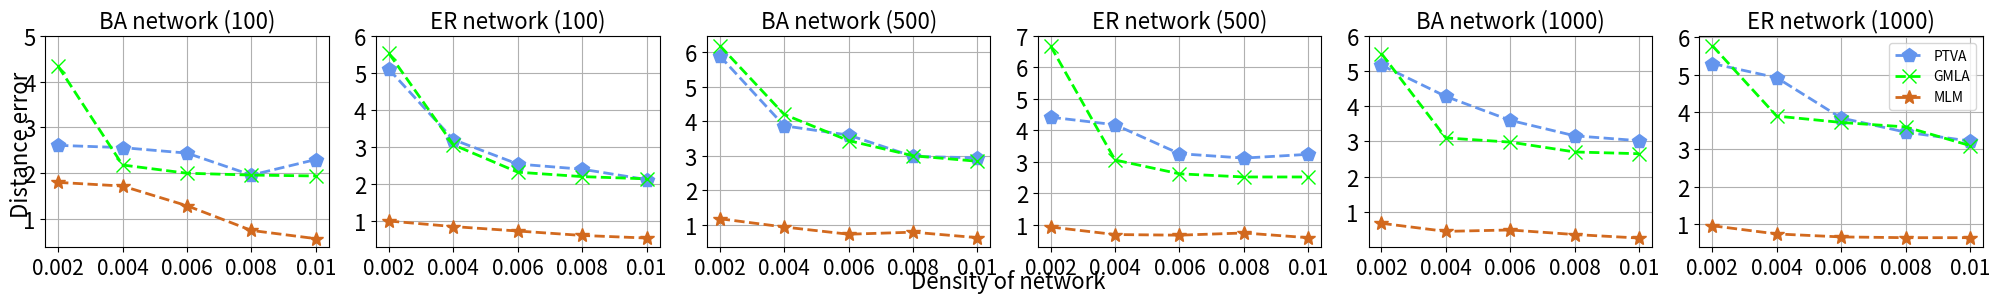

Source code (Python):
import matplotlib.pyplot as plt
import numpy as np

N = 5
ind = np.arange(N)
width = 0.15
linewidth = 2
fs = 16
fig, ax = plt.subplots(1, 6, sharex=False, sharey=False, figsize=(20, 3))


# BA(100)
x1 = [0.02, 0.04, 0.06, 0.08, 0.1]
y1 = [2.61, 2.56, 2.44, 1.96, 2.3]
# plotting the line 1 points
ax[0].plot(x1, y1, color='cornflowerblue', linestyle='dashed', linewidth=linewidth,
           marker='p', markerfacecolor='cornflowerblue', markersize=10, label='PTVA')
# DL
x2 = x1
y2 = [4.34, 2.18, 2, 1.96, 1.94]
# plotting the points
ax[0].plot(x2, y2, color='lime', linestyle='dashed', linewidth=linewidth,
           marker='x', markerfacecolor='lime', markersize=10, label='GMLA')
# FB
x3 = x1
y3 = [1.80, 1.72, 1.29, 0.75, 0.57]
# plotting the points
ax[0].plot(x3, y3, color='chocolate', linestyle='dashed', linewidth=linewidth,
           marker='*', markerfacecolor='chocolate', markersize=10, label='MLM')
# ax[0][0].set_xticks([0, 1, 2, 3, 4, 5, 6])

ax[0].grid(True)
ax[0].set_xticks([0.02, 0.04, 0.06, 0.08, 0.1])
ax[0].grid(True)
ax[0].set_title('BA network (100)', fontsize=fs)
ax[0].set_yticks([1, 2, 3, 4, 5])
ax[0].set_yticklabels([1, 2, 3, 4, 5], size=fs)
ax[0].set_xticklabels(['0.002', '0.004', '0.006', '0.008', '0.01'], size=15)
# ER(100)
x4 = x1
y4 = [5.1, 3.2, 2.54, 2.4, 2.12]
# plotting the points
ax[1].plot(x4, y4, color='cornflowerblue', linestyle='dashed', linewidth=linewidth,
           marker='p', markerfacecolor='cornflowerblue', markersize=10, label='PTVA')
# BA
x5 = x1
y5 = [5.53, 3.06, 2.32, 2.2, 2.14]
# plotting the points
ax[1].plot(x5, y5, color='lime', linestyle='dashed', linewidth=linewidth,
           marker='x', markerfacecolor='lime', markersize=10, label='GMLA')
# ER
x6 = x1
y6 = [1.00, 0.85, 0.73,  0.61, 0.54]
# plotting the points
ax[1].plot(x6, y6, color='chocolate', linestyle='dashed', linewidth=linewidth,
           marker='*', markerfacecolor='chocolate', markersize=10, label='MLM')
ax[1].set_xticks([0.02, 0.04, 0.06, 0.08, 0.1])
ax[1].grid(True)
ax[1].set_title('ER network (100)', fontsize=fs)
ax[1].set_yticks([1, 2, 3, 4, 5, 6])
ax[1].set_yticklabels([1, 2, 3, 4, 5, 6], size=fs)
ax[1].set_xticklabels(['0.002', '0.004', '0.006', '0.008', '0.01'], size=15)

# BA(500)
x1 = [0.02, 0.04, 0.06, 0.08, 0.1]
y1 = [5.9, 3.87, 3.6, 2.98, 2.94]
# plotting the line 1 points
ax[2].plot(x1, y1, color='cornflowerblue', linestyle='dashed', linewidth=linewidth,
           marker='p', markerfacecolor='cornflowerblue', markersize=10, label='PTVA')
# DL
x2 = x1
y2 = [6.2, 4.2, 3.44, 3, 2.84]
# plotting the points
ax[2].plot(x2, y2, color='lime', linestyle='dashed', linewidth=linewidth,
           marker='x', markerfacecolor='lime', markersize=10, label='GMLA')
# FB
x3 = x1
y3 = [1.17, 0.93, 0.72, 0.78, 0.62]
# plotting the points
ax[2].plot(x3, y3, color='chocolate', linestyle='dashed', linewidth=linewidth,
           marker='*', markerfacecolor='chocolate', markersize=10, label='MLM')
# ax[1][0].set_xticks([0, 1, 2, 3, 4, 5, 6])
# ax[1][0].set_yticks([1, 2, 3, 4, 5])
ax[2].grid(True)
ax[2].set_title('BA network (500)', fontsize=fs)
# ax[1][0].set_yticklabels([1, 2, 3, 4, 5, 6], size=12)
ax[2].set_xticks([0.02, 0.04, 0.06, 0.08, 0.1])
ax[2].set_yticks([1, 2, 3, 4, 5, 6])
ax[2].set_yticklabels([1, 2, 3, 4, 5, 6], size=fs)
ax[2].set_xticklabels(['0.002', '0.004', '0.006', '0.008', '0.01'], size=15)
# ax[1][0].set_title('BA network', fontsize=16)


# ER(500)
x4 = x1
y4 = [4.42, 4.18, 3.26, 3.12, 3.24]
# plotting the points
ax[3].plot(x4, y4, color='cornflowerblue', linestyle='dashed', linewidth=linewidth,
           marker='p', markerfacecolor='cornflowerblue', markersize=10, label='PTVA')
# BA
x5 = x1
y5 = [6.68, 3.06, 2.62, 2.52, 2.52]
# plotting the points
ax[3].plot(x5, y5, color='lime', linestyle='dashed', linewidth=linewidth,
           marker='x', markerfacecolor='lime', markersize=10, label='GMLA')
# ER
x6 = x1
y6 = [0.93, 0.69, 0.67, 0.74, 0.59]
# plotting the points
ax[3].plot(x6, y6, color='chocolate', linestyle='dashed', linewidth=linewidth,
           marker='*', markerfacecolor='chocolate', markersize=10, label='MLM')
# ax[1][1].set_yticks([2, 3, 4, 5, 6])
ax[3].set_xticks([0.02, 0.04, 0.06, 0.08, 0.1])
ax[3].grid(True)
ax[3].set_yticks([1, 2, 3, 4, 5, 6, 7])
ax[3].set_yticklabels([1, 2, 3, 4, 5, 6, 7], size=fs)
ax[3].set_title('ER network (500)', fontsize=fs)
ax[3].set_xticklabels(['0.002', '0.004', '0.006', '0.008', '0.01'], size=15)
# ax[1][1].set_title('ER network', fontsize=16)

# BA(1000)
x1 = [0.02, 0.04, 0.06, 0.08, 0.1]
y1 = [5.17, 4.28, 3.6, 3.16, 3.02]
# plotting the line 1 points
ax[4].plot(x1, y1, color='cornflowerblue', linestyle='dashed', linewidth=linewidth,
           marker='p', markerfacecolor='cornflowerblue', markersize=10, label='PTVA')
# DL
x2 = x1
y2 = [5.5, 3.1, 2.98, 2.7, 2.65]
# plotting the points
ax[4].plot(x2, y2, color='lime', linestyle='dashed', linewidth=linewidth,
           marker='x', markerfacecolor='lime', markersize=10, label='GMLA')
# FB
x3 = x1
y3 = [0.67, 0.44, 0.48, 0.35, 0.25]
# plotting the points
ax[4].plot(x3, y3, color='chocolate', linestyle='dashed', linewidth=linewidth,
           marker='*', markerfacecolor='chocolate', markersize=10, label='MLM')
ax[4].set_xticks([0.02, 0.04, 0.06, 0.08, 0.1])
# ax[2][0].set_yticks([1, 2, 3, 4, 5])

ax[4].grid(True)
ax[4].set_title('BA network (1000)', fontsize=fs)
ax[4].set_yticks([1, 2, 3, 4, 5, 6])
ax[4].set_yticklabels([1, 2, 3, 4, 5, 6], size=fs)
# ax[4].set_yticklabels([1, 2, 3, 4, 5, 6], size=12)
ax[4].set_xticklabels(['0.002', '0.004', '0.006', '0.008', '0.01'], size=15)
# ax[2][0].set_title('BA network', fontsize=16)


# ER(1000)
x4 = x1
y4 = [5.3, 4.92, 3.84, 3.46, 3.22]
# plotting the points
ax[5].plot(x4, y4, color='cornflowerblue', linestyle='dashed', linewidth=linewidth,
           marker='p', markerfacecolor='cornflowerblue', markersize=10, label='PTVA')
# BA
x5 = x1
y5 = [5.78, 3.89, 3.72, 3.6, 3.1]
# plotting the points
ax[5].plot(x5, y5, color='lime', linestyle='dashed', linewidth=linewidth,
           marker='x', markerfacecolor='lime', markersize=10, label='GMLA')
# ER
x6 = x1
y6 = [0.95, 0.73, 0.65, 0.63, 0.63]
# plotting the points
ax[5].plot(x6, y6, color='chocolate', linestyle='dashed', linewidth=linewidth,
           marker='*', markerfacecolor='chocolate', markersize=10, label='MLM')
ax[5].set_xticks([0.02, 0.04, 0.06, 0.08, 0.1])
ax[5].set_yticks([1, 2, 3, 4, 5, 6])
ax[5].set_yticklabels([1, 2, 3, 4, 5, 6], size=fs)
# ax[2][0].set_yticks([1, 2, 3, 4, 5])
# ax[2][1].set_yticks([2, 3, 4, 5, 6])

ax[5].grid(True)
ax[5].set_title('ER network (1000)', fontsize=fs)
ax[5].set_xticklabels(['0.002', '0.004', '0.006', '0.008', '0.01'], size=15)
# ax[2][1].set_title('ER network', fontsize=16)


fig.text(0.5, 0.02, 'Density of network', ha='center', fontsize=fs)
fig.text(0.001, 0.5, 'Distance error', va='center',
         rotation='vertical', fontsize=fs)
# plt.tight_layout()
plt.legend()
# function to show the plot
plt.tight_layout()
plt.show()
plt.savefig("scatter_graph_dog_vs_de_2.eps", dpi=1200)
